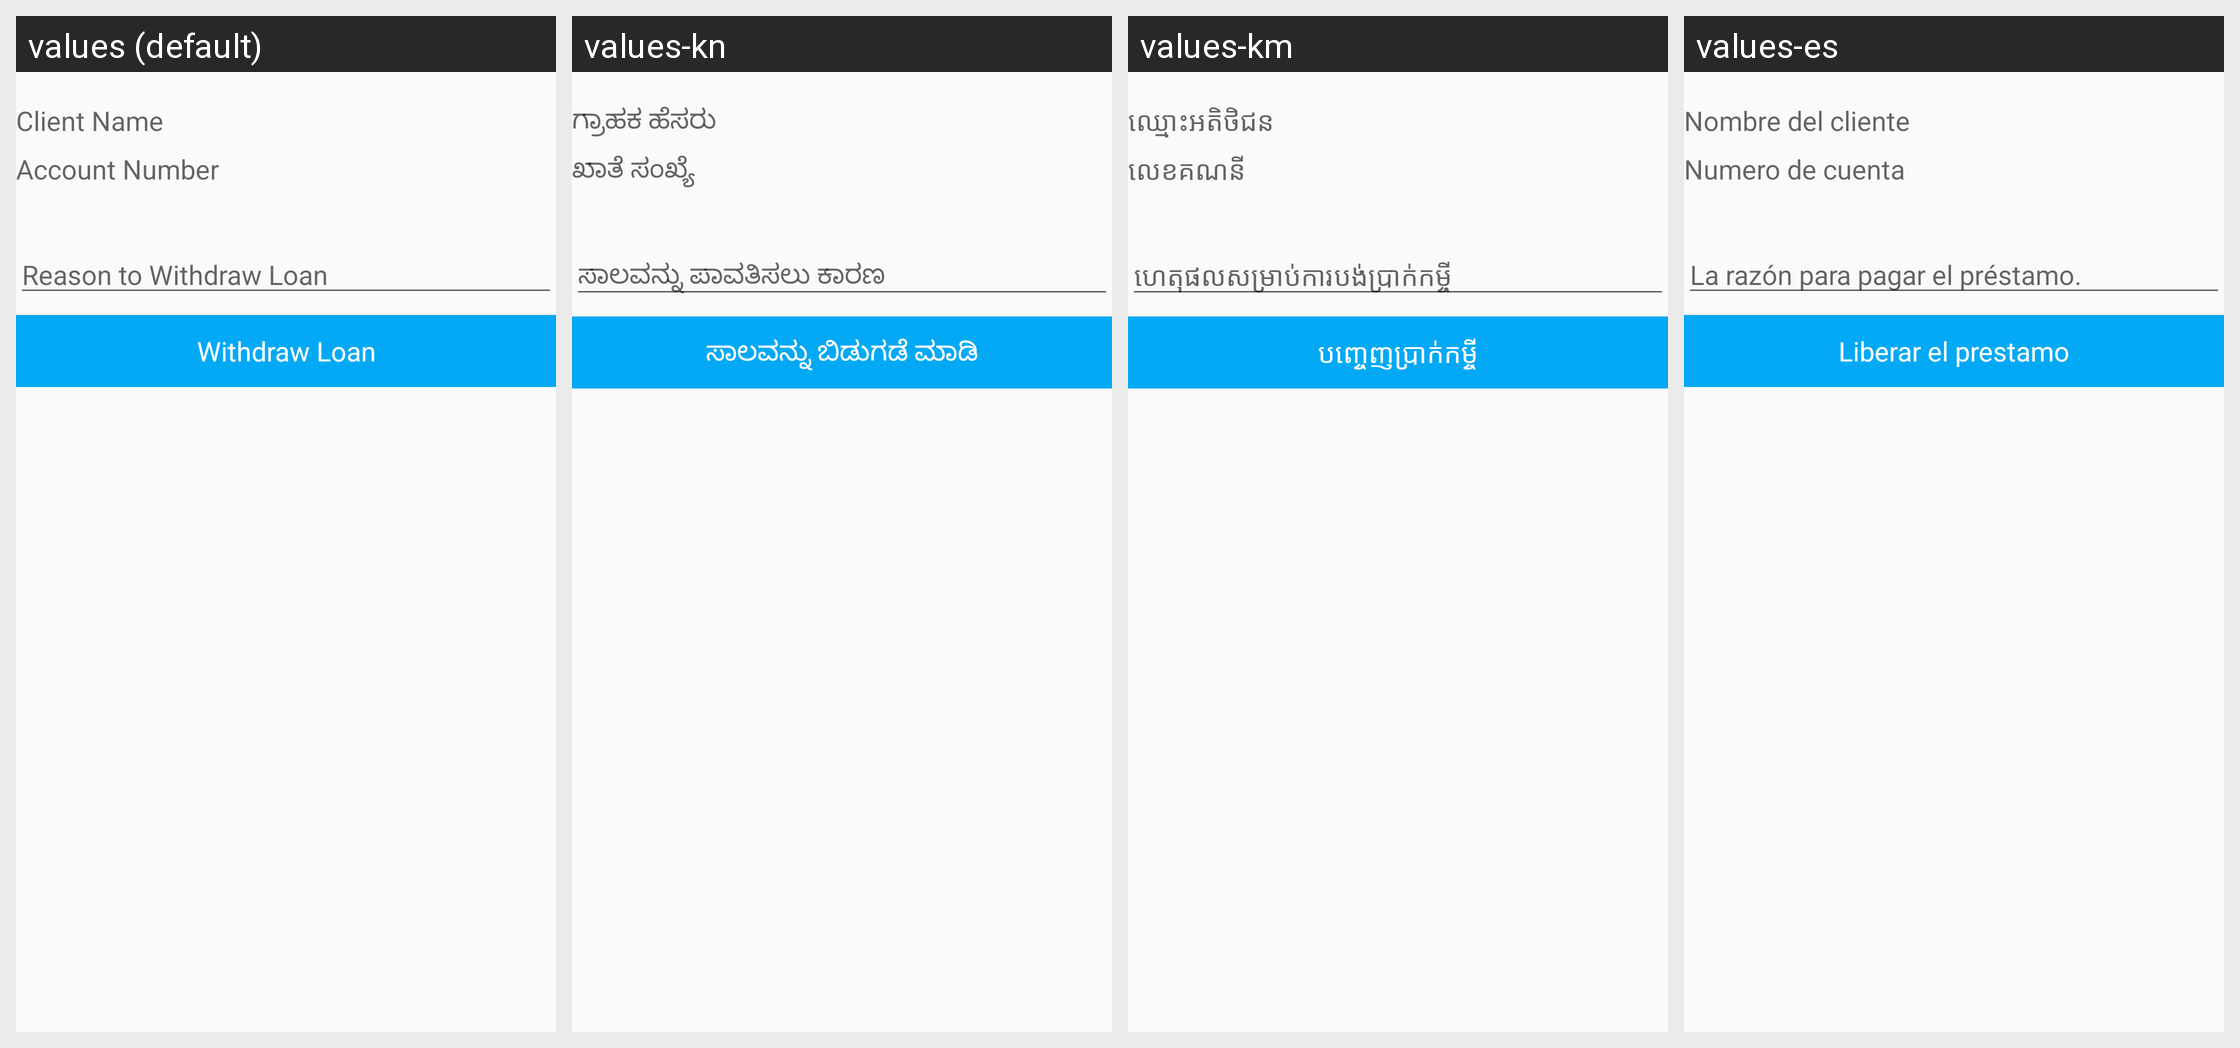

Strings drawn on this Android screen and how each of the app's shown locales translates them:
Android screen res/layout/fragment_loan_withdraw.xml rendered under 4 locales, left to right: values (default), values-kn, values-km, values-es. Device: Nexus 5 (rendered at 1080×1920; each locale shown at half size, 540×960, under a caption strip naming it); theme MaterialAppTheme.
Other locales in the repository, not shown: values-ar, values-bn, values-fa-rAF, values-fr, values-in, values-my, values-pl, values-pt, values-ru, values-sw, values-te, values-ur.
Strings drawn on this screen, with the default value and each locale's value (text and hints the layout hard-codes, and strings that could not be matched under every locale, appear in the picture but are not listed):

client_name
  values: Client Name
  values-kn: ಗ್ರಾಹಕ ಹೆಸರು
  values-km: ឈ្មោះអតិថិជន
  values-es: Nombre del cliente

account_number
  values: Account Number
  values-kn: ಖಾತೆ ಸಂಖ್ಯೆ
  values-km: លេខគណនី
  values-es: Numero de cuenta

withdraw_loan_reason
  values: Reason to Withdraw Loan
  values-kn: ಸಾಲವನ್ನು ಪಾವತಿಸಲು ಕಾರಣ
  values-km: ហេតុផលសម្រាប់ការបង់ប្រាក់កម្ចី
  values-es: La razón para pagar el préstamo.

withdraw_loan
  values: Withdraw Loan
  values-kn: ಸಾಲವನ್ನು ಬಿಡುಗಡೆ ಮಾಡಿ
  values-km: បញ្ចេញប្រាក់កម្ចី
  values-es: Liberar el prestamo
